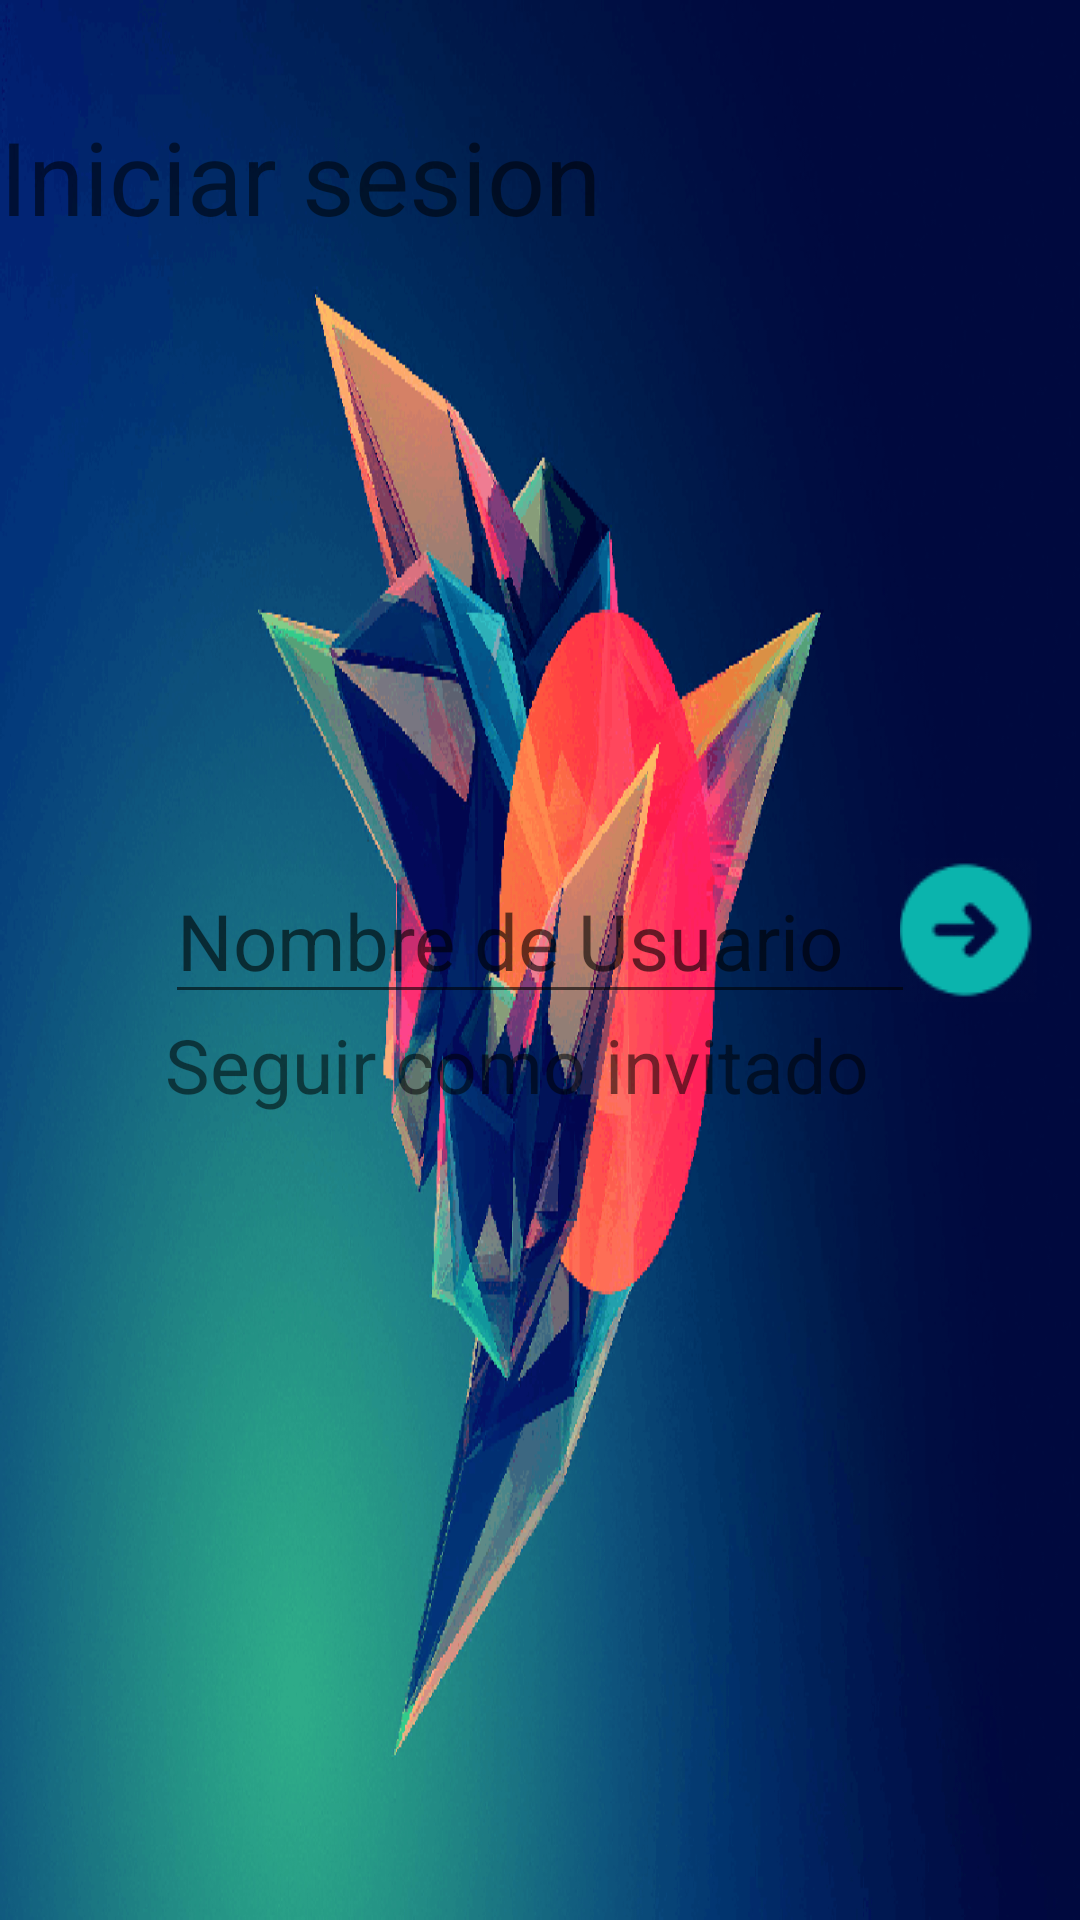

Here is an Android app screen rendered from its layout file. Give the layout XML and the strings, colors and styles it references.
<!-- AndroidManifest.xml: application theme AppThemeToolbar -->
<!-- res/layout/login.xml -->
<?xml version="1.0" encoding="utf-8"?>
<RelativeLayout
    xmlns:android="http://schemas.android.com/apk/res/android"
    xmlns:app="http://schemas.android.com/apk/res-auto"
    android:layout_width="match_parent"
    android:background="@drawable/login_bg"
    android:layout_height="match_parent">


    <RelativeLayout
        android:layout_width="match_parent"
        android:layout_height="wrap_content"
        android:layout_centerInParent="true"
        android:orientation="horizontal">

        <TextView
            android:id="@+id/textView"
            android:layout_width="250dp"
            android:layout_height="wrap_content"
            android:layout_alignLeft="@+id/txtUsername"
            android:layout_alignStart="@+id/txtUsername"
            android:layout_below="@+id/txtUsername"
            android:text="@string/guest"
            android:textColor="@color/bootstrap_brand_info"
            android:textSize="25sp" />

        <EditText
            android:id="@+id/txtUsername"
            android:layout_width="250dp"
            android:layout_height="wrap_content"
            android:layout_alignParentTop="true"
            android:layout_centerHorizontal="true"
            android:layout_marginTop="18dp"
            android:ems="10"
            android:inputType="textPersonName"
            android:hint="Nombre de Usuario"
            android:textSize="26sp" />

        <ImageButton
            android:id="@+id/imageButton"
            android:layout_width="48dp"
            android:layout_height="48dp"
            android:layout_alignParentEnd="true"
            android:layout_alignParentRight="true"
            android:layout_alignTop="@+id/txtUsername"
            android:layout_marginEnd="12dp"
            android:layout_marginRight="12dp"
            android:background="@drawable/roundcorner"
            android:paddingRight="5dp"
            app:srcCompat="@drawable/next" />
    </RelativeLayout>

    <TextView
        android:id="@+id/editText2"
        android:layout_width="wrap_content"
        android:layout_height="wrap_content"
        android:layout_alignParentTop="true"
        android:layout_centerHorizontal="true"
        android:layout_marginTop="36dp"
        android:ems="10"
        android:inputType="textPersonName"
        android:text="@string/login"
        android:textSize="34dp" />

</RelativeLayout>
<!-- resources referenced by this layout -->
<resources>
  <!-- drawable login_bg: png bitmap (drawable, 181223 bytes) -->
  <!-- drawable next: png bitmap (drawable, 2212 bytes) -->
  <string name="guest">Seguir como invitado</string>
  <string name="login">Iniciar sesion</string>
  <style name="AppThemeToolbar" parent="Theme.AppCompat.Light.DarkActionBar">
          
          <item name="windowActionBar">false</item>
          <item name="windowNoTitle">true</item>
  
          
      </style>
</resources>
